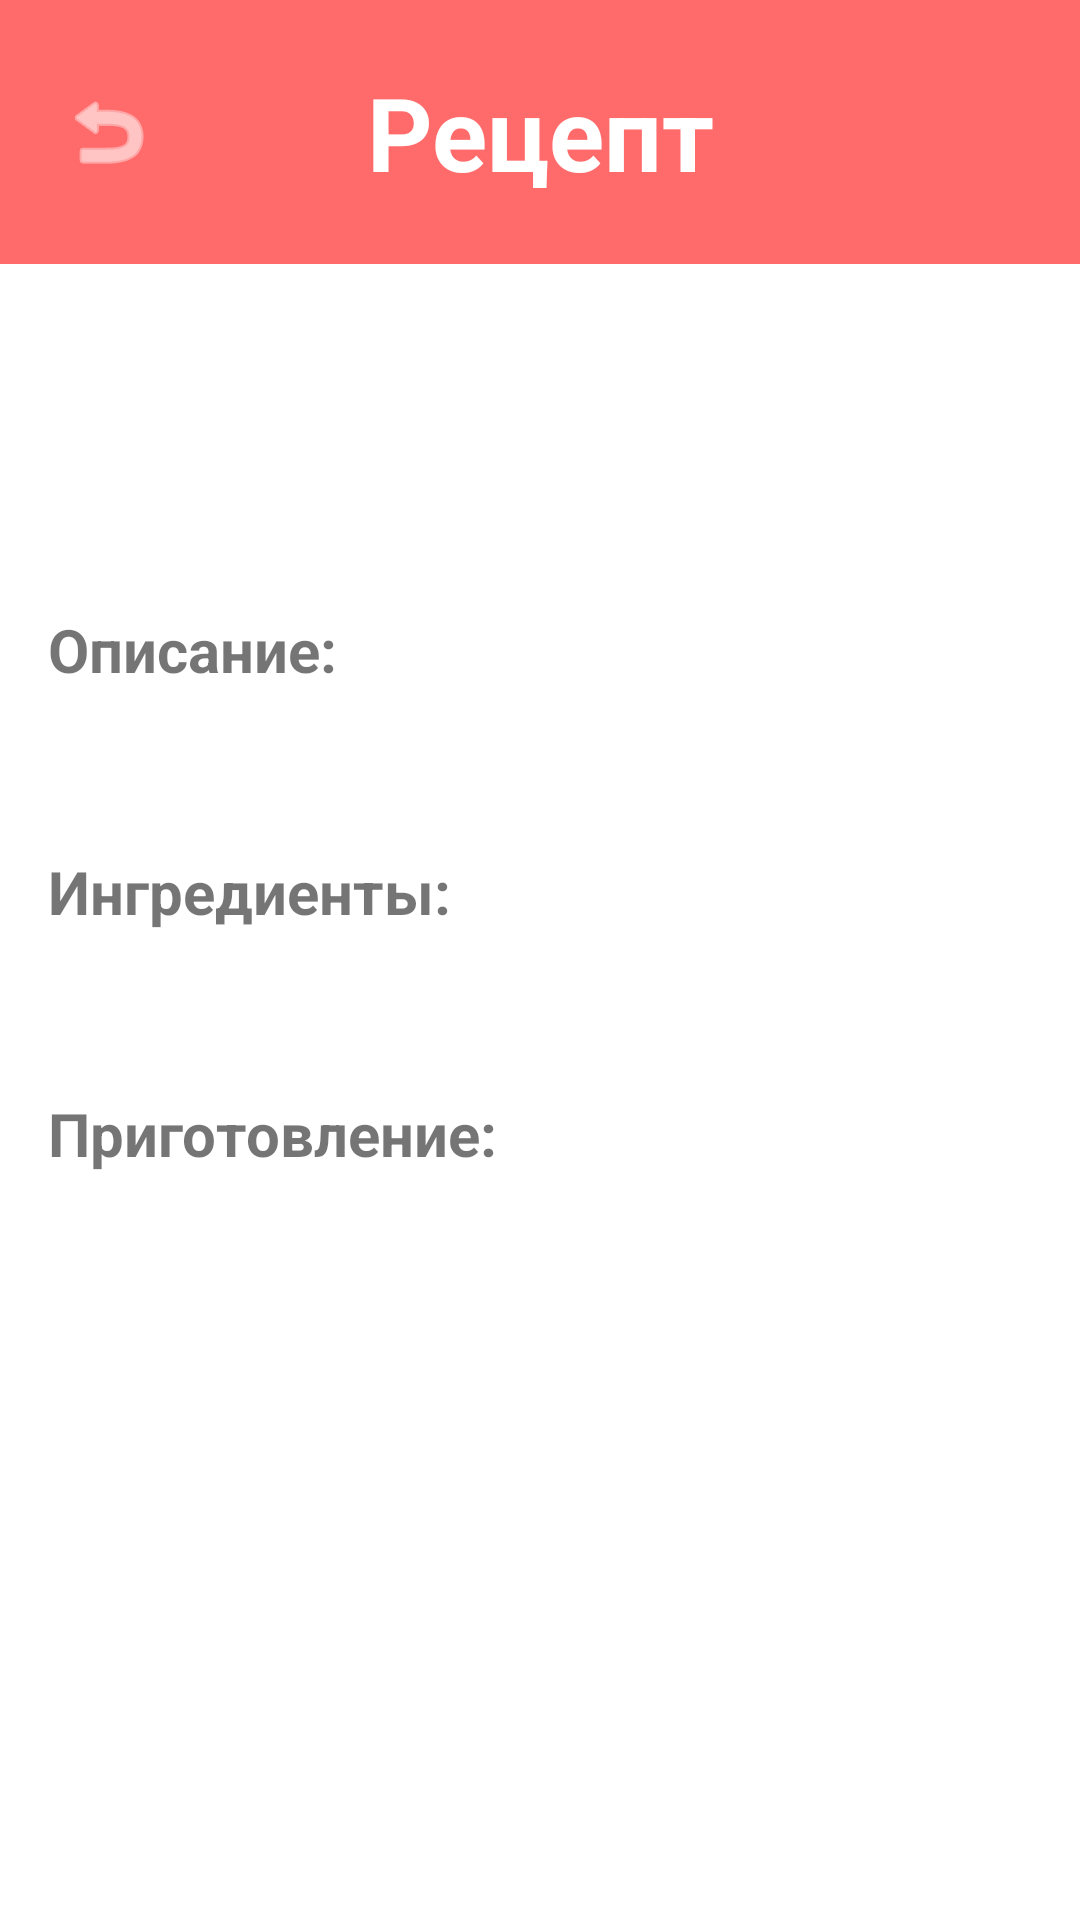

Layout XML and referenced resources for this Android screen:
<!-- AndroidManifest.xml: application theme Theme.Tasty_Guide_test -->
<!-- res/layout/activity_recipe_detail.xml -->
<?xml version="1.0" encoding="utf-8"?>
<androidx.constraintlayout.widget.ConstraintLayout xmlns:android="http://schemas.android.com/apk/res/android"
    xmlns:app="http://schemas.android.com/apk/res-auto"
    android:layout_width="match_parent"
    android:layout_height="match_parent"
    android:background="#FFFFFF">

    <LinearLayout
        android:id="@+id/topBar"
        android:layout_width="match_parent"
        android:layout_height="88dp"
        android:background="#FF6B6B"
        android:gravity="center_vertical"
        android:orientation="horizontal"
        android:paddingStart="16dp"
        android:paddingEnd="16dp"
        app:layout_constraintTop_toTopOf="parent">

        <ImageButton
            android:id="@+id/btnBack"
            android:layout_width="40dp"
            android:layout_height="40dp"
            android:background="?attr/selectableItemBackgroundBorderless"
            android:src="@android:drawable/ic_menu_revert"
            android:contentDescription="Назад"
            android:tint="#FFFFFF"/>

        <TextView
            android:layout_width="0dp"
            android:layout_height="wrap_content"
            android:layout_weight="1"
            android:gravity="center"
            android:text="Рецепт"
            android:textSize="34sp"
            android:textStyle="bold"
            android:textColor="#FFFFFF"/>

        <View android:layout_width="40dp" android:layout_height="40dp" />
    </LinearLayout>

    <ScrollView
        android:layout_width="0dp"
        android:layout_height="0dp"
        app:layout_constraintBottom_toBottomOf="parent"
        app:layout_constraintEnd_toEndOf="parent"
        app:layout_constraintStart_toStartOf="parent"
        app:layout_constraintTop_toBottomOf="@+id/topBar">

        <LinearLayout
            android:layout_width="match_parent"
            android:layout_height="wrap_content"
            android:orientation="vertical"
            android:padding="16dp">

            <ImageView
                android:id="@+id/recipeImage"
                android:layout_width="match_parent"
                android:layout_height="250dp"
                android:scaleType="centerCrop"
                android:background="#F0F0F0"
                android:visibility="gone"
                android:layout_marginBottom="16dp"/>

            <TextView
                android:id="@+id/recipeTitle"
                android:layout_width="match_parent"
                android:layout_height="wrap_content"
                android:textSize="28sp"
                android:textStyle="bold"
                android:gravity="center"
                android:layout_marginBottom="16dp" />

            <TextView
                android:id="@+id/recipeAuthor"
                android:layout_width="match_parent"
                android:layout_height="wrap_content"
                android:textSize="16sp"
                android:textStyle="italic"
                android:gravity="center"
                android:layout_marginBottom="24dp" />

            <TextView
                android:layout_width="match_parent"
                android:layout_height="wrap_content"
                android:text="Описание:"
                android:textSize="20sp"
                android:textStyle="bold"
                android:layout_marginBottom="8dp" />

            <TextView
                android:id="@+id/recipeDescription"
                android:layout_width="match_parent"
                android:layout_height="wrap_content"
                android:textSize="16sp"
                android:layout_marginBottom="24dp" />

            <TextView
                android:layout_width="match_parent"
                android:layout_height="wrap_content"
                android:text="Ингредиенты:"
                android:textSize="20sp"
                android:textStyle="bold"
                android:layout_marginBottom="8dp" />

            <TextView
                android:id="@+id/recipeIngredients"
                android:layout_width="match_parent"
                android:layout_height="wrap_content"
                android:textSize="16sp"
                android:layout_marginBottom="24dp" />

            <TextView
                android:layout_width="match_parent"
                android:layout_height="wrap_content"
                android:text="Приготовление:"
                android:textSize="20sp"
                android:textStyle="bold"
                android:layout_marginBottom="8dp" />

            <TextView
                android:id="@+id/recipeInstructions"
                android:layout_width="match_parent"
                android:layout_height="wrap_content"
                android:textSize="16sp" />

        </LinearLayout>
    </ScrollView>

</androidx.constraintlayout.widget.ConstraintLayout>
<!-- resources referenced by this layout -->
<resources>
  <style name="Theme.Tasty_Guide_test" parent="Theme.MaterialComponents.Light.NoActionBar">
          <item name="colorPrimary">@color/coral_pink</item>
          <item name="colorPrimaryVariant">@color/coral_pink</item>
          <item name="colorOnPrimary">@color/white</item>
          <item name="colorSecondary">@color/coral_pink</item>
          <item name="colorSecondaryVariant">@color/coral_pink</item>
          <item name="colorOnSecondary">@color/black</item>
          <item name="android:statusBarColor">@color/coral_pink</item>
      </style>
  <color name="coral_pink">#FF6B6B</color>
  <color name="white">#FFFFFFFF</color>
  <color name="black">#FF000000</color>
</resources>
